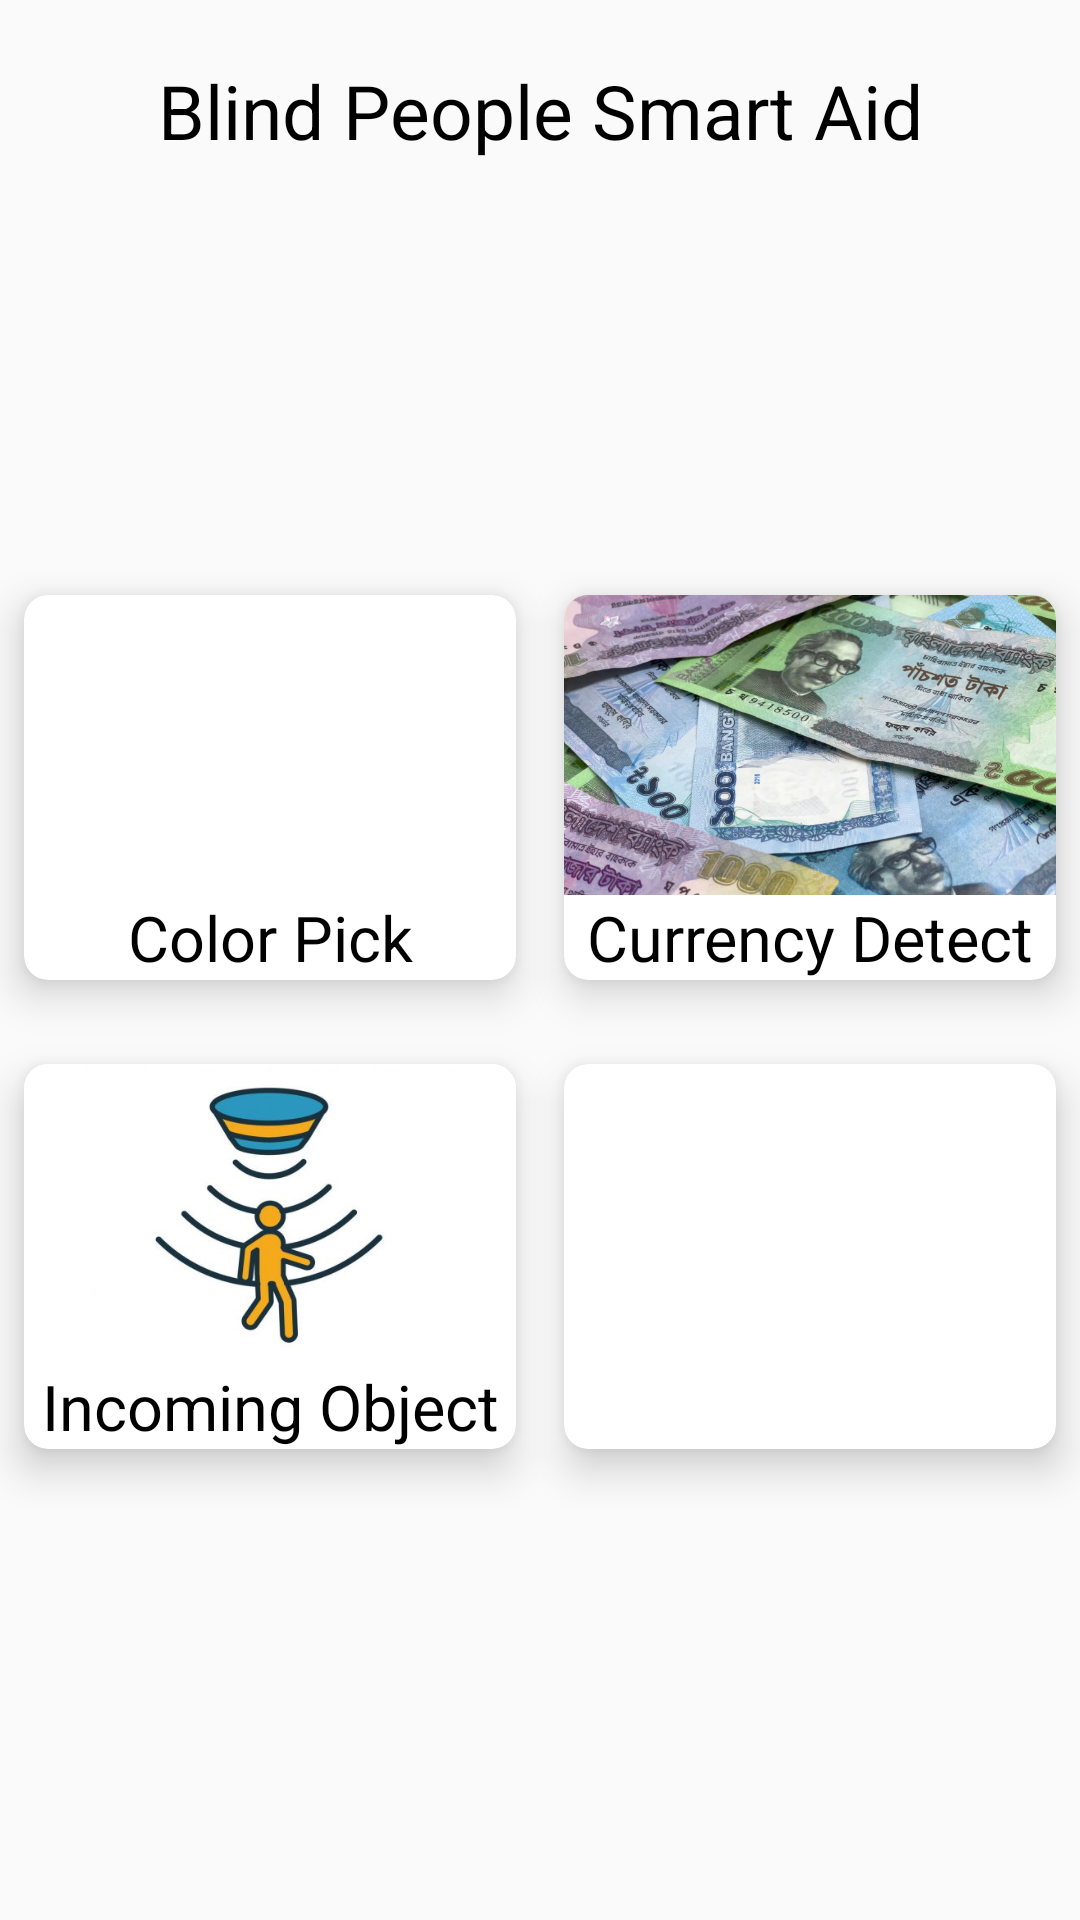

Android layout source for this screen:
<!-- AndroidManifest.xml: application theme AppTheme -->
<!-- res/layout/activity_main.xml -->
<?xml version="1.0" encoding="utf-8"?>
<LinearLayout xmlns:android="http://schemas.android.com/apk/res/android"
    xmlns:app="http://schemas.android.com/apk/res-auto"
    xmlns:tools="http://schemas.android.com/tools"
    android:layout_width="match_parent"
    android:layout_height="match_parent"
    android:gravity="center"
    android:orientation="vertical"
    tools:context=".MainActivity">

    <TextView
        android:layout_width="match_parent"
        android:layout_height="wrap_content"
        android:layout_marginTop="20dp"
        android:layout_marginStart="10dp"
        android:layout_marginEnd="10dp"
        android:gravity="center"
        android:text="@string/app_name"
        android:textColor="@color/black"
        android:textSize="25sp" />

    <androidx.core.widget.NestedScrollView
        android:layout_width="match_parent"
        android:layout_height="match_parent">

        <LinearLayout
            android:layout_width="match_parent"
            android:layout_height="match_parent"
            android:layout_gravity="center"
            android:orientation="vertical">



            <LinearLayout
                android:layout_width="match_parent"
                android:layout_height="wrap_content"
                android:orientation="horizontal"
                android:weightSum="2">

                <androidx.cardview.widget.CardView
                    android:id="@+id/colorSelectBtn"
                    android:layout_width="0dp"
                    android:layout_height="wrap_content"
                    android:layout_marginStart="8dp"
                    android:layout_marginTop="8dp"
                    android:layout_marginEnd="8dp"
                    android:layout_marginBottom="20dp"
                    android:layout_weight="1"
                    app:cardCornerRadius="8dp"
                    app:cardElevation="8dp">

                    <LinearLayout
                        android:layout_width="match_parent"
                        android:layout_height="match_parent"
                        android:gravity="center"
                        android:orientation="vertical"
                        tools:ignore="UseCompoundDrawables">

                        <ImageView
                            android:layout_width="match_parent"
                            android:layout_height="100dp"
                            android:layout_gravity="center"
                            android:contentDescription="@string/todo"
                            android:scaleType="centerCrop"
                            android:src="@drawable/color_picker" />

                        <TextView
                            android:layout_width="match_parent"
                            android:layout_height="match_parent"
                            android:gravity="center"
                            android:text="@string/color_pick"
                            android:textColor="@color/black"
                            android:textSize="21sp" />

                    </LinearLayout>

                </androidx.cardview.widget.CardView>

                <androidx.cardview.widget.CardView
                    android:id="@+id/currencyDetectBtn"
                    android:layout_width="0dp"
                    android:layout_height="wrap_content"
                    android:layout_marginStart="8dp"
                    android:layout_marginTop="8dp"
                    android:layout_marginEnd="8dp"
                    android:layout_marginBottom="20dp"
                    android:layout_weight="1"
                    app:cardCornerRadius="8dp"
                    app:cardElevation="8dp">

                    <LinearLayout
                        android:layout_width="match_parent"
                        android:layout_height="match_parent"
                        android:gravity="center"
                        android:orientation="vertical"
                        tools:ignore="UseCompoundDrawables">

                        <ImageView
                            android:layout_width="match_parent"
                            android:layout_height="100dp"
                            android:layout_gravity="center"
                            android:contentDescription="@string/todo"
                            android:scaleType="centerCrop"
                            android:src="@drawable/note_icon" />

                        <TextView
                            android:layout_width="match_parent"
                            android:layout_height="match_parent"
                            android:gravity="center"
                            android:text="@string/currency_detect"
                            android:textColor="@color/black"
                            android:textSize="21sp" />

                    </LinearLayout>

                </androidx.cardview.widget.CardView>

            </LinearLayout>

            <LinearLayout
                android:layout_width="match_parent"
                android:layout_height="wrap_content"
                android:orientation="horizontal"
                android:weightSum="2">

                <androidx.cardview.widget.CardView
                    android:id="@+id/incomingObjectCard"
                    android:layout_width="0dp"
                    android:layout_height="wrap_content"
                    android:layout_marginStart="8dp"
                    android:layout_marginTop="8dp"
                    android:layout_marginEnd="8dp"
                    android:layout_marginBottom="20dp"
                    android:layout_weight="1"
                    app:cardCornerRadius="8dp"
                    app:cardElevation="8dp">

                    <LinearLayout
                        android:layout_width="match_parent"
                        android:layout_height="match_parent"
                        android:gravity="center"
                        android:orientation="vertical"
                        tools:ignore="UseCompoundDrawables">

                        <ImageView
                            android:layout_width="match_parent"
                            android:layout_height="100dp"
                            android:layout_gravity="center"
                            android:contentDescription="@string/todo"
                            android:scaleType="centerCrop"
                            android:src="@drawable/incoing_object" />

                        <TextView
                            android:layout_width="match_parent"
                            android:layout_height="match_parent"
                            android:gravity="center"
                            android:text="Incoming Object"
                            android:textColor="@color/black"
                            android:textSize="21sp" />

                    </LinearLayout>

                </androidx.cardview.widget.CardView>

                <androidx.cardview.widget.CardView
                    android:layout_width="0dp"
                    android:layout_height="wrap_content"
                    android:layout_marginStart="8dp"
                    android:layout_marginTop="8dp"
                    android:layout_marginEnd="8dp"
                    android:layout_marginBottom="20dp"
                    android:layout_weight="1"
                    app:cardCornerRadius="8dp"
                    app:cardElevation="8dp">

                    <LinearLayout
                        android:layout_width="match_parent"
                        android:layout_height="match_parent"
                        android:gravity="center"
                        android:orientation="vertical"
                        tools:ignore="UseCompoundDrawables">

                        <ImageView
                            android:layout_width="match_parent"
                            android:layout_height="100dp"
                            android:layout_gravity="center"
                            android:contentDescription="@string/todo"
                            android:scaleType="centerCrop" />

                        <TextView
                            android:layout_width="match_parent"
                            android:layout_height="match_parent"
                            android:gravity="center"
                            android:textColor="@color/black"
                            android:textSize="21sp" />

                    </LinearLayout>

                </androidx.cardview.widget.CardView>

            </LinearLayout>

        </LinearLayout>

    </androidx.core.widget.NestedScrollView>


</LinearLayout>
<!-- resources referenced by this layout -->
<resources>
  <color name="black">#000000</color>
  <!-- drawable incoing_object: jpg bitmap (drawable, 16166 bytes) -->
  <!-- drawable note_icon: jpg bitmap (drawable, 351704 bytes) -->
  <string name="app_name">Blind People Smart Aid</string>
  <string name="color_pick">Color Pick</string>
  <string name="currency_detect">Currency Detect</string>
  <string name="todo">todo</string>
  <style name="AppTheme" parent="Theme.AppCompat.Light.NoActionBar">
          
          <item name="colorPrimary">@color/colorPrimary</item>
          <item name="colorPrimaryDark">@color/colorPrimaryDark</item>
          <item name="colorAccent">@color/colorAccent</item>
      </style>
  <color name="colorPrimary">#ffa800</color>
  <color name="colorPrimaryDark">#ff6f00</color>
  <color name="colorAccent">#425066</color>
</resources>
